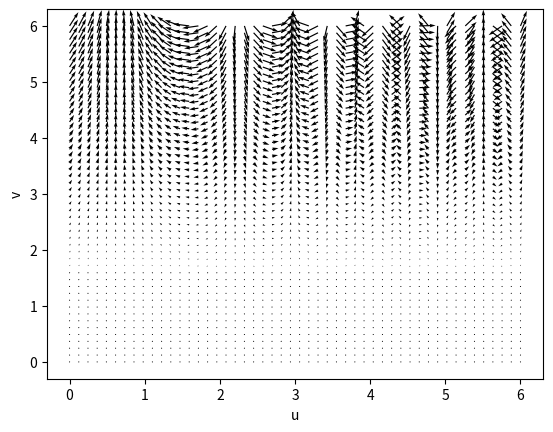

Reproduce this figure in Python. (Note: this script raises an exception after producing the figure.)
"""
Script que grafica un campo vectorial

Created on Thu Oct  5 2023

[redacted]
"""

# Importando los modulos
from mpl_toolkits.mplot3d import axes3d
import numpy as np
import matplotlib.pyplot as plt

# Estableciendo los limites del dominio espacial
x = np.linspace(0, 6, 50)
y = np.linspace(0, 6, 50)

# Generando el dominio espacial
XX, YY = np.meshgrid(x, y)

# Calculando las componentes del campo vectorial
u = YY**2*np.cos(2**XX)
v = YY**2*np.sin(2**XX)

# Graficando
plt.figure()
plt.quiver(XX, YY, u, v)
plt.xlabel('u')
plt.ylabel('v')
plt.show()

# Caso 3D
x = np.arange(-0.8, 1, 0.2)
y = np.arange(-0.8, 1, 0.2)
z = np.arange(-0.8, 1, 0.8)

# Creando el dominio espacial
[XX,YY,ZZ] = np.meshgrid(x,y,z)

# Calculando las componentes del campo vectorial
u = ZZ/(XX**2 + YY**2 + ZZ**2)
v = XX/(XX**2 + YY**2 + ZZ**2)
w = YY/(XX**2 + YY**2 + ZZ**2)

# Visualizando el campo 
fig = plt.figure()
ax = fig.gca(projection='3d') 
ax.quiver(XX, YY, ZZ, u, v, w, length=0.1, color='blue')
plt.xlabel('u')
plt.ylabel('v')